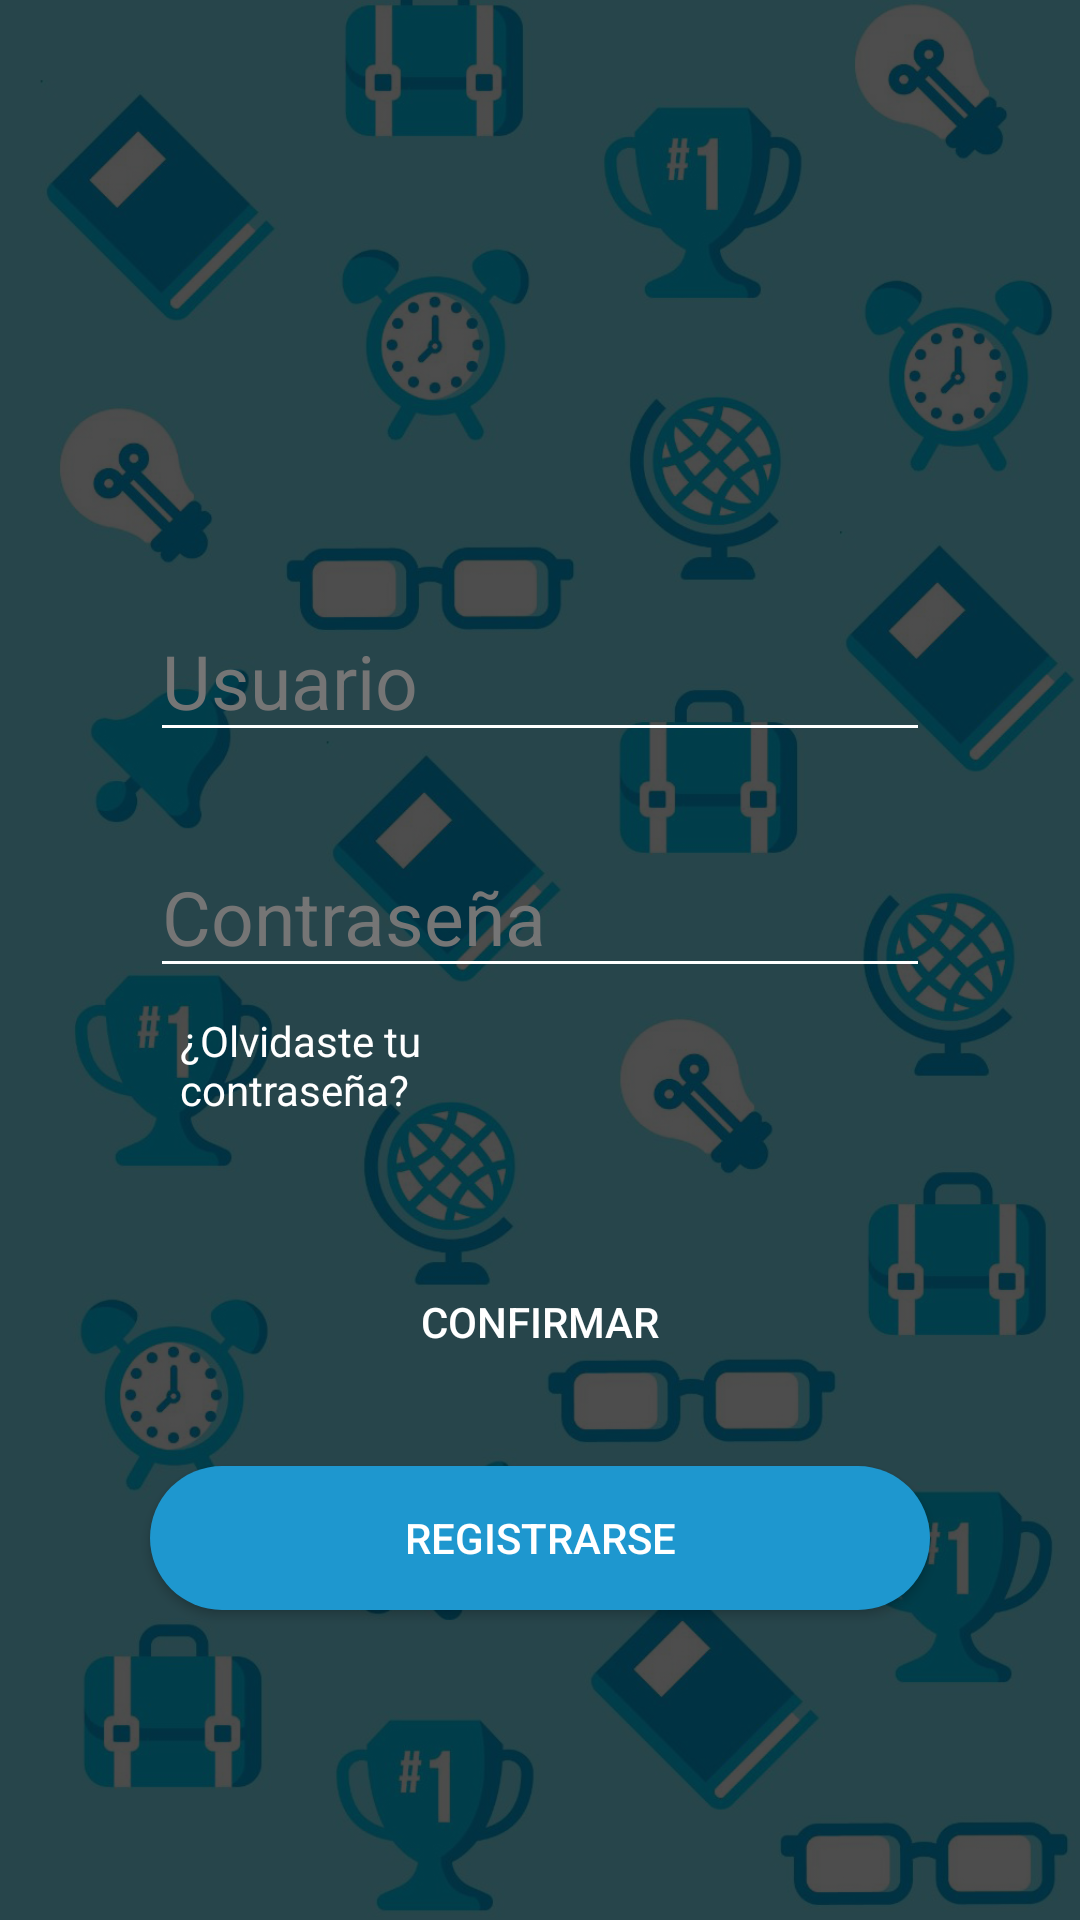

This screen was rendered from an Android layout file. Write that file and the resources it references.
<!-- AndroidManifest.xml: application theme AppTheme -->
<!-- res/layout/login.xml -->
<?xml version="1.0" encoding="utf-8"?>
<androidx.constraintlayout.widget.ConstraintLayout
    xmlns:android="http://schemas.android.com/apk/res/android"
    xmlns:app="http://schemas.android.com/apk/res-auto"
    xmlns:tools="http://schemas.android.com/tools"
    android:layout_width="match_parent"
    android:layout_height="match_parent"
    android:background="#81e6f8"
    tools:context=".Controller.Login">


    <ImageView
    android:id="@+id/fondoLogin"
    android:layout_width="0dp"
    android:layout_height="0dp"
    android:src="@drawable/fondo_login_dos"
    app:layout_constraintTop_toTopOf="parent"
    app:layout_constraintBottom_toBottomOf="parent"
    app:layout_constraintStart_toStartOf="parent"
    app:layout_constraintEnd_toEndOf="parent"/>

    <ImageView
        android:id="@+id/fondoLoginDos"
        android:layout_width="0dp"
        android:layout_height="0dp"
        android:src="@drawable/fondo_login_dos"
        app:layout_constraintTop_toTopOf="parent"
        app:layout_constraintBottom_toBottomOf="parent"
        app:layout_constraintStart_toStartOf="parent"
        app:layout_constraintEnd_toEndOf="parent" />

    <ImageView
        android:layout_width="0dp"
        android:layout_height="0dp"
        android:alpha="0.7"
        android:src="#000000"
        app:layout_constraintBottom_toBottomOf="parent"
        app:layout_constraintEnd_toEndOf="parent"
        app:layout_constraintHorizontal_bias="1.0"
        app:layout_constraintStart_toStartOf="parent"
        app:layout_constraintTop_toTopOf="parent"
        app:layout_constraintVertical_bias="0.0" />

    <EditText
        android:id="@+id/userText"
        android:layout_width="match_parent"
        android:layout_height="wrap_content"
        android:layout_marginLeft="50dp"
        android:layout_marginRight="50dp"
        android:inputType="textEmailAddress"
        android:hint="Usuario"
        android:textColorHint="#757575"
        android:textSize="25dp"
        android:textColor="@android:color/white"
        android:backgroundTint="@android:color/white"
        android:layout_marginTop="200dp"
        app:layout_constraintEnd_toEndOf="parent"
        app:layout_constraintStart_toStartOf="parent"
        app:layout_constraintTop_toTopOf="parent"/>


    <EditText
        android:id="@+id/passText"
        android:layout_width="match_parent"
        android:layout_height="wrap_content"
        android:layout_marginLeft="50dp"
        android:layout_marginTop="28dp"
        android:layout_marginRight="50dp"
        android:backgroundTint="@android:color/white"
        android:hint="Contraseña"
        android:inputType="textPassword"
        android:textColor="@android:color/white"
        android:textColorHint="#757575"
        android:textSize="25dp"
        app:layout_constraintEnd_toEndOf="parent"
        app:layout_constraintStart_toStartOf="parent"
        app:layout_constraintTop_toBottomOf="@+id/userText" />

    <TextView
        android:id="@+id/passReco"
        android:layout_width="match_parent"
        android:layout_height="wrap_content"
        android:layout_marginLeft="60dp"
        android:layout_marginRight="170dp"
        android:layout_marginTop="8dp"
        android:text="¿Olvidaste tu contraseña?"
        android:textColor="@android:color/white"
        app:layout_constraintEnd_toEndOf="parent"
        app:layout_constraintHorizontal_bias="0.141"
        app:layout_constraintStart_toStartOf="parent"
        app:layout_constraintTop_toBottomOf="@+id/passText" />

    <Button
        android:id="@+id/btnLogin"
        android:layout_width="match_parent"
        android:layout_height="wrap_content"
        android:layout_marginTop="44dp"
        android:text="Confirmar"
        android:layout_marginLeft="50dp"
        android:layout_marginRight="50dp"
        android:background="@drawable/btn_confirmar"
        android:textColor="@android:color/white"
        app:layout_constraintEnd_toEndOf="parent"
        app:layout_constraintHorizontal_bias="0.498"
        app:layout_constraintStart_toStartOf="@+id/fondoLogin"
        app:layout_constraintTop_toBottomOf="@+id/passReco"
        android:onClick="onClickLogin"/>

    <Button
        android:id="@+id/btnRegister"
        android:layout_width="match_parent"
        android:layout_height="wrap_content"
        android:layout_marginTop="24dp"
        android:background="@drawable/btn_register"
        android:text="Registrarse"
        android:textColor="@android:color/white"
        android:layout_marginLeft="50dp"
        android:layout_marginRight="50dp"
        app:layout_constraintEnd_toEndOf="parent"
        app:layout_constraintHorizontal_bias="0.0"
        app:layout_constraintStart_toStartOf="parent"
        app:layout_constraintTop_toBottomOf="@+id/btnLogin"/>

    <ProgressBar
        android:id="@+id/login_progress"
        style="?android:attr/progressBarStyle"
        android:layout_width="match_parent"
        android:layout_height="100dp"
        android:visibility="gone"
        app:layout_constraintBottom_toBottomOf="@+id/fondoLogin"
        app:layout_constraintEnd_toEndOf="parent"
        app:layout_constraintHorizontal_bias="0.498"
        app:layout_constraintStart_toStartOf="@+id/fondoLogin"
        app:layout_constraintTop_toTopOf="@+id/fondoLogin" />


</androidx.constraintlayout.widget.ConstraintLayout>
<!-- resources referenced by this layout -->
<resources>
  <!-- drawable btn_register (drawable) -->
  <?xml version="1.0" encoding="utf-8"?>
  <selector xmlns:android="http://schemas.android.com/apk/res/android">
      <item android:state_pressed="true" >
          <shape android:shape="rectangle"  >
              <solid android:color="@color/colorPrimaryDark"/>
              <corners android:radius="25dp" />
          </shape>
      </item>
      <item >
          <shape android:shape="rectangle"  >
              <solid android:color="@color/colorPrimary"/>
              <corners android:radius="25dp" />
          </shape>
      </item>
  </selector>
  <!-- drawable fondo_login_dos: jpg bitmap (drawable, 623736 bytes) -->
  <style name="AppTheme" parent="Theme.AppCompat.Light.NoActionBar">
          
          <item name="colorPrimary">@color/colorPrimary</item>
          <item name="colorPrimaryDark">@color/colorPrimaryDark</item>
          <item name="colorAccent">@color/colorAccent</item>
      </style>
  <color name="colorPrimaryDark">#0A2430</color>
  <color name="colorPrimary">#1E97CF</color>
  <color name="colorAccent">#FFFFFF</color>
</resources>
